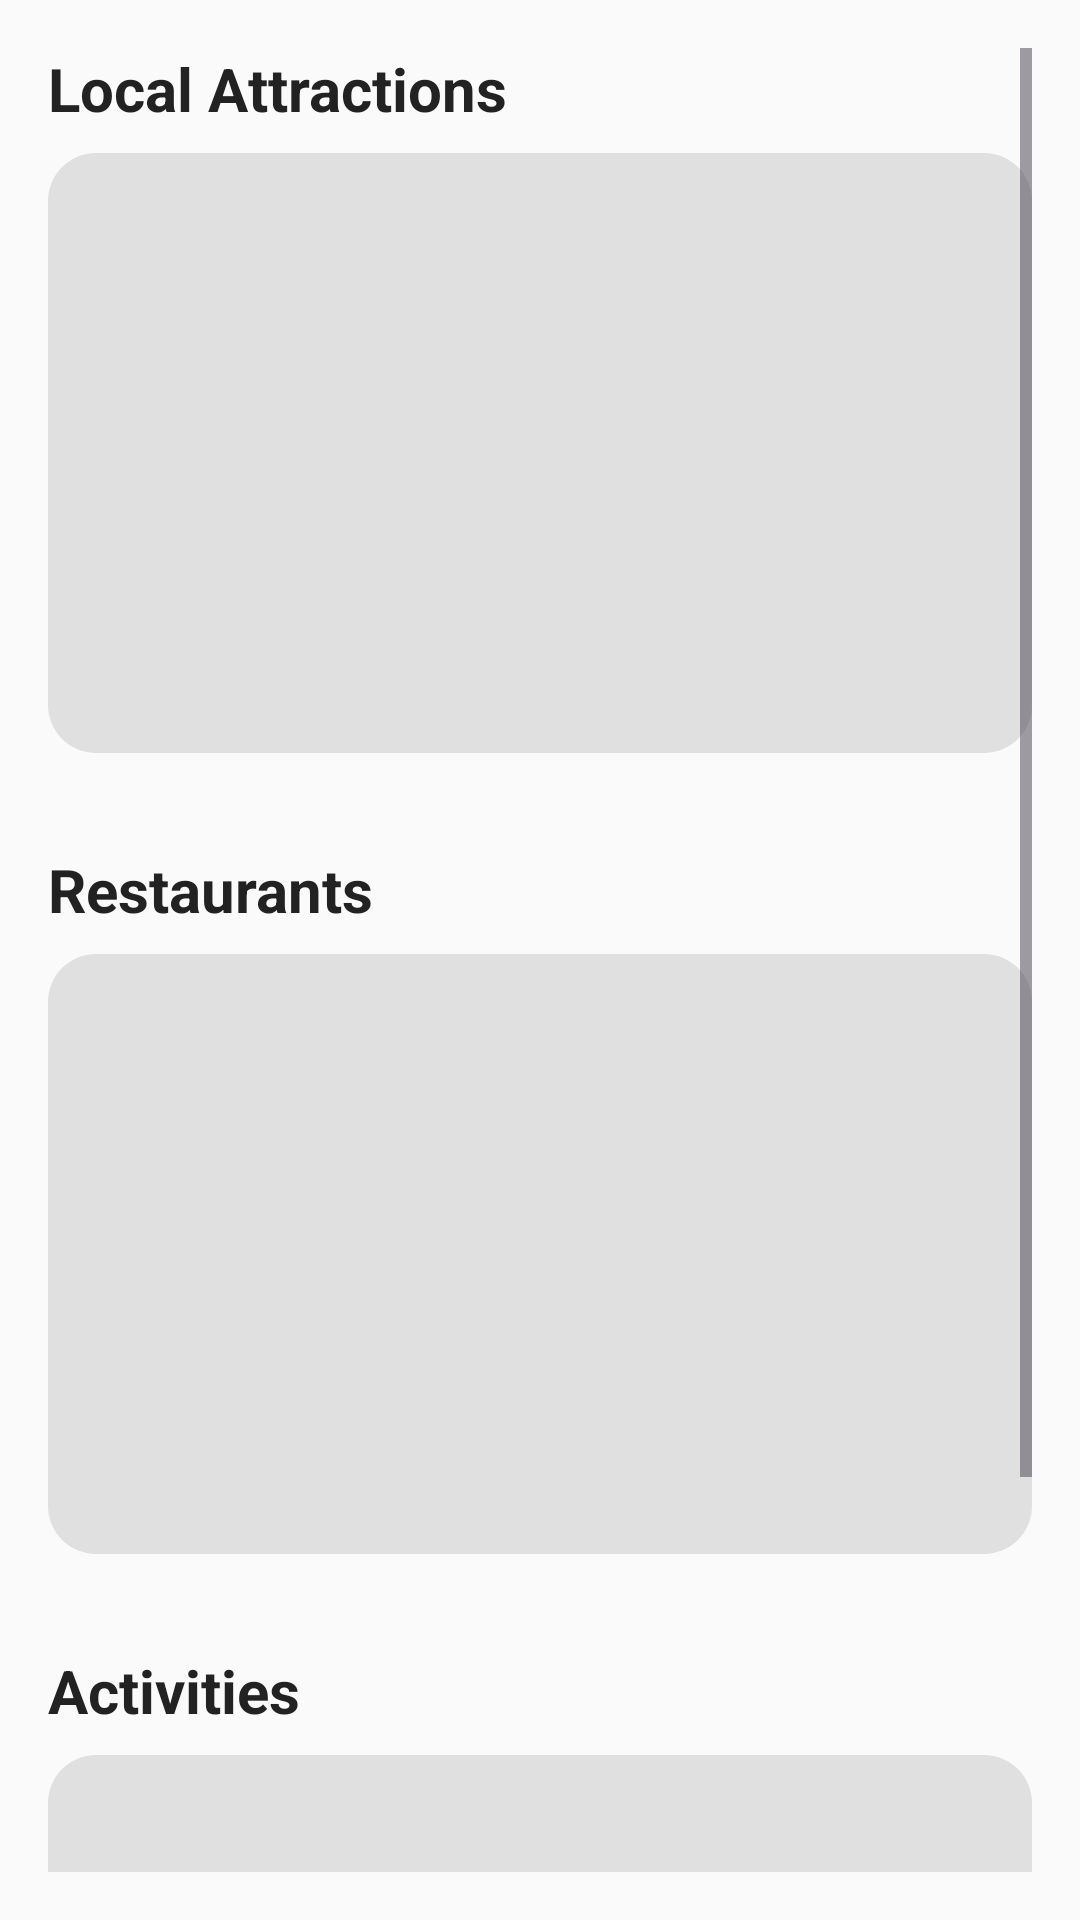

Write the Android layout XML for this screen, with the resource values it uses.
<!-- AndroidManifest.xml: application theme Theme.Voyage -->
<!-- res/layout/fragment_recommendations.xml -->
<?xml version="1.0" encoding="utf-8"?>
<ScrollView xmlns:android="http://schemas.android.com/apk/res/android"
    android:id="@+id/scrollView"
    android:layout_width="match_parent"
    android:layout_height="match_parent"
    android:fillViewport="true"
    android:background="#FAFAFA"
    android:padding="16dp">

    <LinearLayout
        android:layout_width="match_parent"
        android:layout_height="wrap_content"
        android:orientation="vertical">

        
        <LinearLayout
            android:id="@+id/section_attractions"
            android:layout_width="match_parent"
            android:layout_height="wrap_content"
            android:orientation="vertical"
            android:layout_marginBottom="24dp">

            <TextView
                android:layout_width="wrap_content"
                android:layout_height="wrap_content"
                android:text="Local Attractions"
                android:textSize="20sp"
                android:textStyle="bold"
                android:textColor="#222222"
                android:layout_marginBottom="8dp" />

            <ImageView
                android:id="@+id/map_attractions"
                android:layout_width="match_parent"
                android:layout_height="200dp"
                android:layout_marginBottom="8dp"
                android:scaleType="centerCrop"
                android:background="@drawable/rounded_image_placeholder" />

            <androidx.recyclerview.widget.RecyclerView
                android:id="@+id/recycler_attractions"
                android:layout_width="match_parent"
                android:layout_height="wrap_content"
                android:nestedScrollingEnabled="false" />
        </LinearLayout>

        
        <LinearLayout
            android:id="@+id/section_restaurants"
            android:layout_width="match_parent"
            android:layout_height="wrap_content"
            android:orientation="vertical"
            android:layout_marginBottom="24dp">

            <TextView
                android:layout_width="wrap_content"
                android:layout_height="wrap_content"
                android:text="Restaurants"
                android:textSize="20sp"
                android:textStyle="bold"
                android:textColor="#222222"
                android:layout_marginBottom="8dp" />

            <ImageView
                android:id="@+id/map_restaurants"
                android:layout_width="match_parent"
                android:layout_height="200dp"
                android:layout_marginBottom="8dp"
                android:scaleType="centerCrop"
                android:background="@drawable/rounded_image_placeholder" />

            <androidx.recyclerview.widget.RecyclerView
                android:id="@+id/recycler_restaurants"
                android:layout_width="match_parent"
                android:layout_height="wrap_content"
                android:nestedScrollingEnabled="false" />
        </LinearLayout>

        
        <LinearLayout
            android:id="@+id/section_activities"
            android:layout_width="match_parent"
            android:layout_height="wrap_content"
            android:orientation="vertical"
            android:layout_marginBottom="24dp">

            <TextView
                android:layout_width="wrap_content"
                android:layout_height="wrap_content"
                android:text="Activities"
                android:textSize="20sp"
                android:textStyle="bold"
                android:textColor="#222222"
                android:layout_marginBottom="8dp" />

            <ImageView
                android:id="@+id/map_activities"
                android:layout_width="match_parent"
                android:layout_height="200dp"
                android:layout_marginBottom="8dp"
                android:scaleType="centerCrop"
                android:background="@drawable/rounded_image_placeholder" />

            <androidx.recyclerview.widget.RecyclerView
                android:id="@+id/recycler_activities"
                android:layout_width="match_parent"
                android:layout_height="wrap_content"
                android:nestedScrollingEnabled="false" />
        </LinearLayout>

    </LinearLayout>
</ScrollView>
<!-- resources referenced by this layout -->
<resources>
  <!-- drawable rounded_image_placeholder (drawable) -->
  <?xml version="1.0" encoding="utf-8"?>
  <shape xmlns:android="http://schemas.android.com/apk/res/android" android:shape="rectangle">
      <corners android:radius="16dp" />
      <solid android:color="#E0E0E0" />
  </shape>
  <style name="Theme.Voyage" parent="Base.Theme.Voyage" />
  <style name="Base.Theme.Voyage" parent="Theme.Material3.DayNight.NoActionBar">
          <item name="colorPrimary">@color/fb_blue</item>
          <item name="colorPrimaryContainer">@color/fb_blue</item>
          <item name="colorOnPrimary">@color/on_fb_blue</item>
      </style>
  <color name="fb_blue">#1877F2</color>
  <color name="on_fb_blue">#FFFFFF</color>
</resources>
